Labelled photos from "Lemon_Dataset", an image-classification folder in pearlispearl/DeepLearning-Group2-LemonLeafDisease. The possible labels are: anthracnose, bacterial blight, citrus canker, curl virus, deficiency leaf, dry leaf, healthy leaf, sooty mould, spider mites.

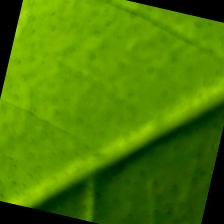
Label: healthy leaf

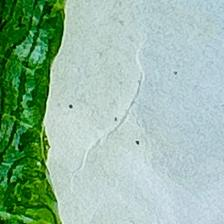
Label: curl virus

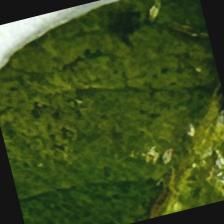
Label: bacterial blight

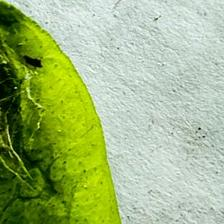
Label: spider mites

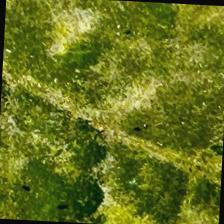
Label: sooty mould

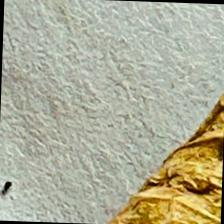
Label: dry leaf
